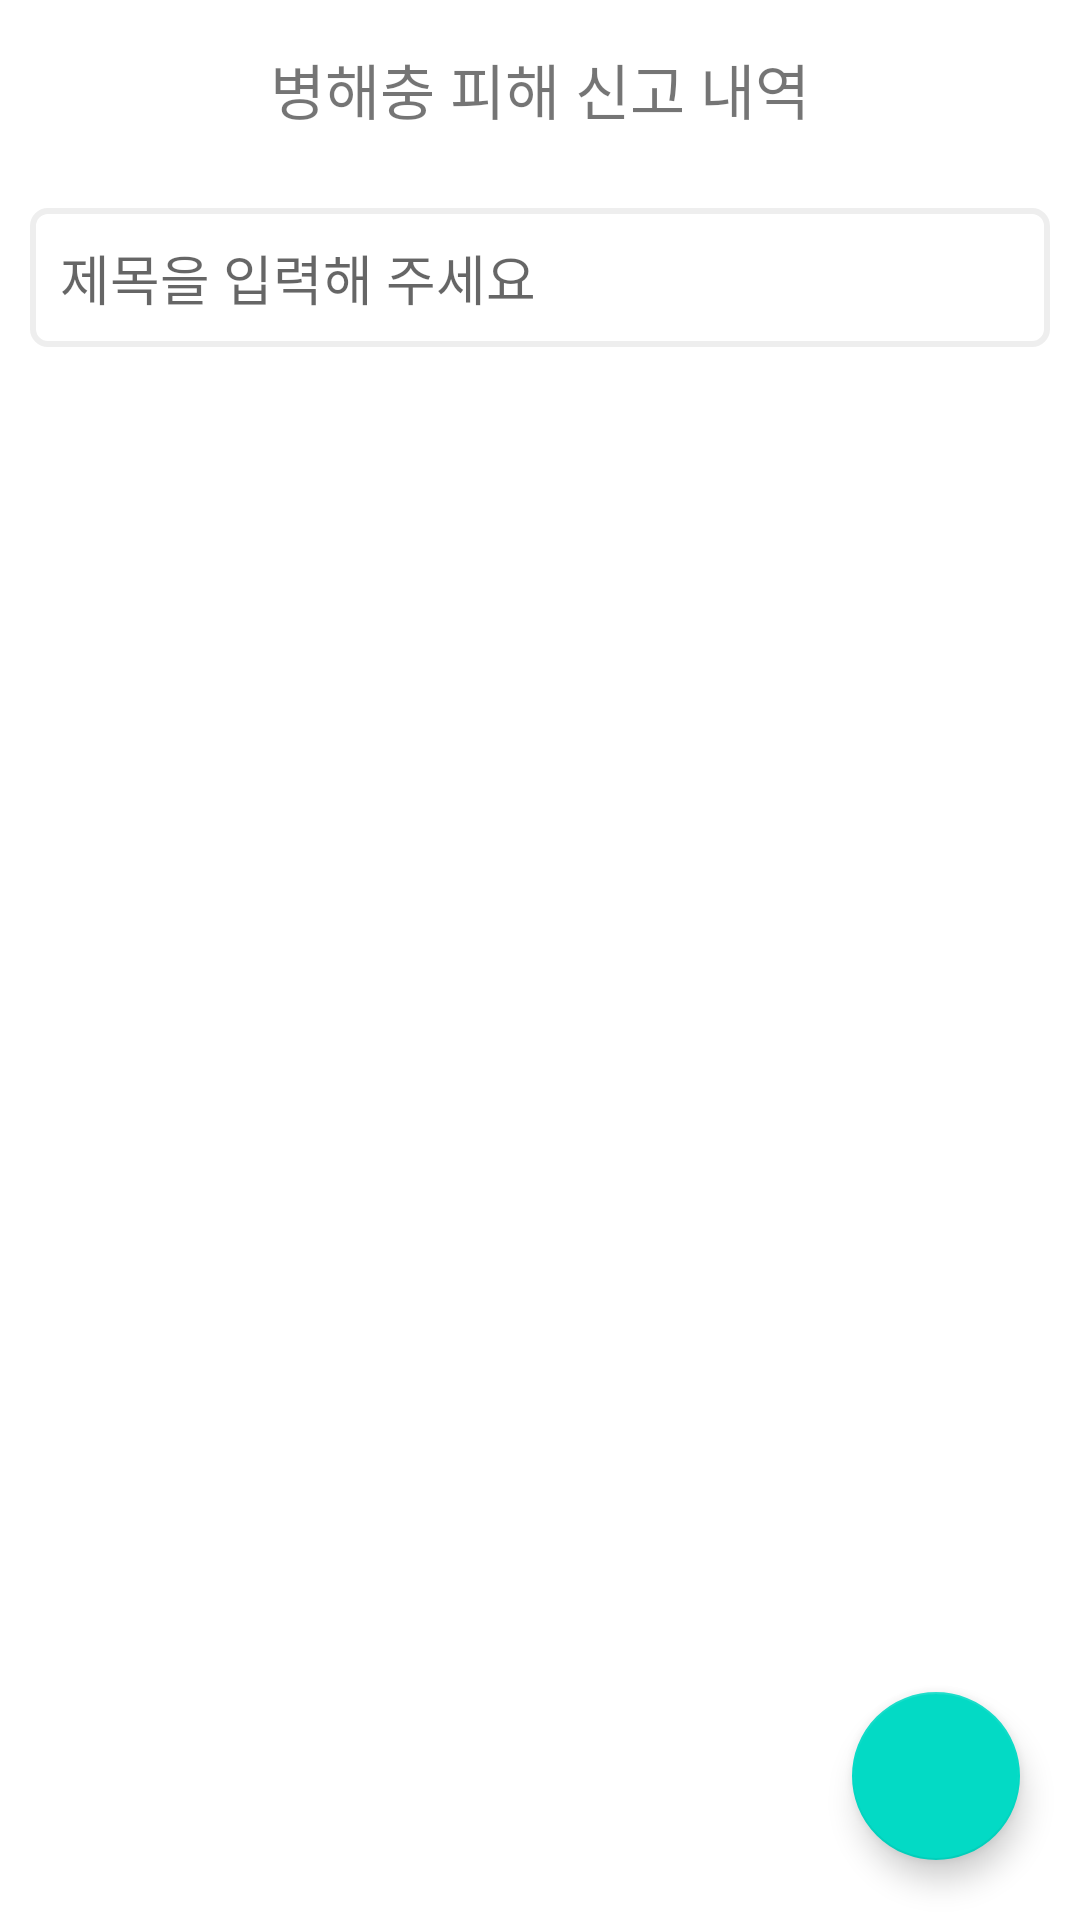

Here is an Android app screen rendered from its layout file. Give the layout XML and the strings, colors and styles it references.
<!-- AndroidManifest.xml: application theme Theme.Competition1 -->
<!-- res/layout/activity_pest_damage_report_history.xml -->
<?xml version="1.0" encoding="utf-8"?>
<androidx.coordinatorlayout.widget.CoordinatorLayout xmlns:android="http://schemas.android.com/apk/res/android"
    xmlns:app="http://schemas.android.com/apk/res-auto"
    android:layout_width="match_parent"
    android:layout_height="match_parent"
    android:orientation="vertical">

    <LinearLayout
        android:layout_width="match_parent"
        android:layout_height="match_parent"
        android:orientation="vertical">
        <TextView
            android:id="@+id/textView11"
            android:layout_width="match_parent"
            android:layout_height="wrap_content"
            android:layout_margin="15dp"
            android:gravity="center_horizontal"
            android:text="병해충 피해 신고 내역"
            android:textSize="20sp" />

        <LinearLayout
            android:layout_width="match_parent"
            android:layout_height="wrap_content"
            android:orientation="vertical">

            <EditText
                android:id="@+id/editTextTextPassword"
                android:layout_width="match_parent"
                android:layout_height="wrap_content"
                android:ems="10"
                android:inputType="textPassword"
                android:hint="제목을 입력해 주세요"
                android:layout_margin="10dp"
                android:padding="10dp"
                android:background="@drawable/edittext_rounded_corner_rectangle"
                android:textCursorDrawable="@color/black"/>
        </LinearLayout>

        <ScrollView
            android:layout_width="match_parent"
            android:layout_height="match_parent"
            android:fillViewport="true">

            <LinearLayout
                android:layout_width="match_parent"
                android:layout_height="wrap_content"
                android:orientation="vertical">

                <ListView
                    android:id="@+id/list_items"
                    android:layout_width="match_parent"
                    android:layout_height="wrap_content" >
                </ListView>
            </LinearLayout>
        </ScrollView>

        <LinearLayout
            android:layout_width="match_parent"
            android:layout_height="wrap_content"
            android:orientation="horizontal"
            android:layout_marginRight="10dp"
            android:layout_marginBottom="50dp"
            android:background="#00ffffff">
        </LinearLayout>

    </LinearLayout>


    <com.google.android.material.floatingactionbutton.FloatingActionButton
        android:layout_width="wrap_content"
        android:layout_height="wrap_content"
        android:layout_gravity="end|bottom"
        android:layout_margin="20dp"
        app:elevation="6dp"
        android:src="@drawable/pencil"
        app:tint="@null">
    </com.google.android.material.floatingactionbutton.FloatingActionButton>

</androidx.coordinatorlayout.widget.CoordinatorLayout>
<!-- resources referenced by this layout -->
<resources>
  <color name="black">#FF000000</color>
  <!-- drawable edittext_rounded_corner_rectangle (drawable) -->
  <?xml version="1.0" encoding="utf-8"?>
  <selector xmlns:android="http://schemas.android.com/apk/res/android">
      <item android:state_focused="true">
          <shape android:shape="rectangle">
              <stroke android:width="2dp"
                  android:color="#00E575"/>
              <corners android:radius="5dp"/>
              <solid android:color="#ffffff"/>
          </shape>
      </item>
  
      <item android:state_focused="false">
          <shape android:shape="rectangle">
              <stroke android:width="2dp"
                  android:color="#eeeeee"/>
              <corners android:radius="5dp"/>
              <solid android:color="#ffffff"/>
          </shape>
      </item>
  </selector>
  <style name="Theme.Competition1" parent="Theme.MaterialComponents.Light.NoActionBar">
          
          <item name="windowNoTitle">true</item>
          <item name="colorPrimary">#00e575</item>
          <item name="colorPrimaryVariant">#00b147</item>
          <item name="colorOnPrimary">@color/white</item>
          
          <item name="colorSecondary">@color/teal_200</item>
          <item name="colorSecondaryVariant">@color/teal_700</item>
          <item name="colorOnSecondary">@color/black</item>
          
          <item name="android:statusBarColor" tools:targetApi="l">?attr/colorPrimaryVariant</item>
          
      </style>
  <color name="white">#FFFFFFFF</color>
  <color name="teal_200">#FF03DAC5</color>
  <color name="teal_700">#FF018786</color>
</resources>
